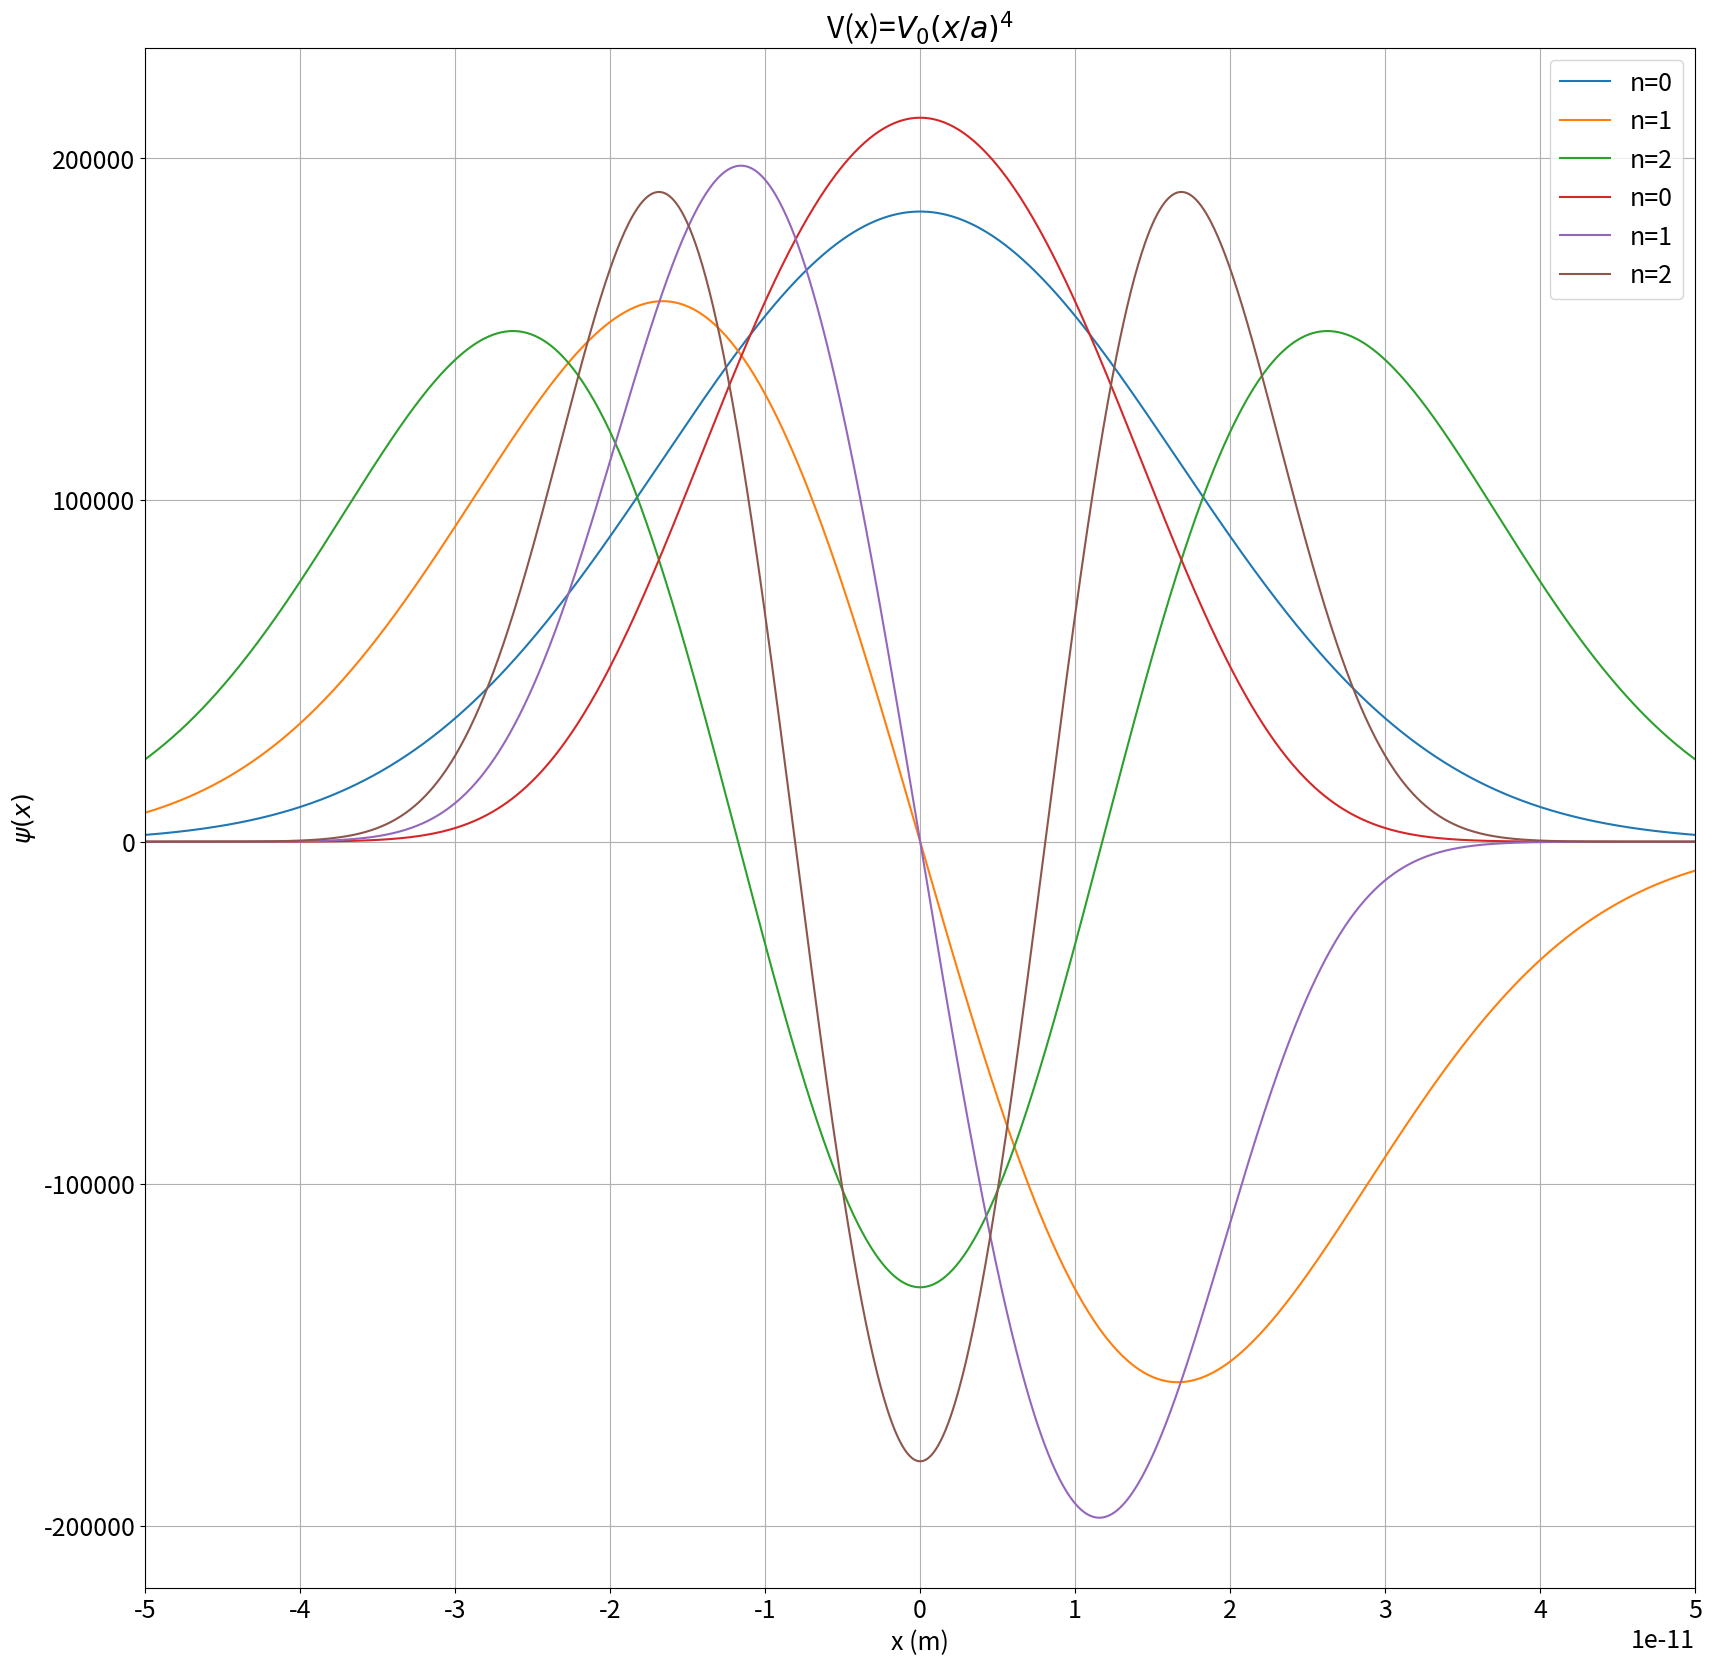

Write the Python code that produced this figure.
import numpy as np
from scipy import constants
import matplotlib.pyplot as plt

plt.rcParams.update({'font.size': 18})
plt.rcParams["figure.figsize"] = (20,20)

V0=50
a=1e-11
hbar=constants.hbar
e=constants.e
m=constants.m_e
gamma=2*m*e*V0*a*a/(hbar*hbar)

n=3
eps=2**-20
h=2**-7
xr=[-10*a,10*a]

def rk4_step(g,x,h,E,n,f):
    k0=f(g,x,n,E)
    k1=f(g+0.5*h*k0,x+0.5*h,n,E)
    k2=f(g+0.5*h*k1,x+0.5*h,n,E)
    k3=f(g+h*k2,x+h,n,E)
    gf = g + h*(k0+2*k1+2*k2+k3)/6
    return gf,x+h

def rk4(g0,xr,h,f,n,E):
    N=int(round(1+(xr[1]-xr[0])/h))
    g,x=np.empty([N,2]),np.empty(N)
    g[0],x[0]=g0,xr[0]
    for i in range(1,N):
        g[i],x[i]=rk4_step(g[i-1],x[i-1],h,E,n,f)
    return g,x

def f(r,x,n,E):
    f_psi=r[1]
    f_derivative=gamma*(x**(2*n) - E)*r[0]
    return np.array([f_psi,f_derivative])

def secant_root(x,f,eps):
    while(abs(x[1]-x[0])>=eps/2):
        y=[f(x[0]),f(x[1])]
        m=(y[1]-y[0])/(x[1]-x[0])
        x = x[1],x[1]-y[1]/m
    return x[1]

def normalising_factor(psi,xr,norm):
    total=0
    length=xr[1]-xr[0]
    N=len(psi)-1
    g=np.multiply(psi,psi)
    for i in range(1,N-1,2):
        total+=4*g[i]+2*g[i+1]
    total+=g[0]+4*g[N-1]+g[N]
    total*=length/(3*N)
    return (a*total/norm)**0.5

def phi(E,xr,n):
    phi0=[0,2**-52]
    g,x=rk4(phi0,xr,h,f,n,E)
    return g,x

def solution(Er,xr,n,eps,m):
    xr = xr[0]/a,xr[1]/a
    def boundary_value(E):
        g,x=phi(E,xr,n)
        y=g[:,0]
        z=g[:,1]
        N=len(y)
        if(m%2==0):
            return z[N-1]
        return y[N-1]
    
    Er = Er[0]/V0,Er[1]/V0
    E=secant_root(Er,boundary_value,eps)
    y,x_half=phi(E,xr,n)
    g=y[:,0]
    N=len(g)
    g=g/normalising_factor(g,[xr[0],0],0.5)
    psi=np.empty(2*N-1)
    psi[0:N]=g
    x=np.empty(2*N-1)
    x[0:N]=x_half   
    if(m%2==0):
        psi[N-1:2*N-1]=g[::-1]
    else:
        psi[N-1:2*N-1]=-g[::-1]
    x[N-1:2*N-1]=-x_half[::-1]
    return psi,a*x,E*V0

E=np.empty([n])
osc=["Harmonic","Anharmonic"]

xr=[-10*a,0]

for j in range(2):
    k=j+1
    Ec=gamma**(-k/(k+1))*V0
    E0=Ec
    psi,x,E[0]=solution([E0,E0+Ec],xr,k,eps,0)
    N=len(x)
    plt.plot(x,psi,label='n=0')
    E0=3*E[0]
    print("For "+osc[j]+" oscillator,")
    print('Ground state energy = %.3f eV'%(E[0]))
    for i in range(1,n):
        psi,x,E[i]=solution([E0,E0+Ec],xr,k,eps,i)
        E0=2*E[i]-E[i-1]
        plt.plot(x,psi,label='n='+str(i))
        diff=E[i]-E[i-1]
        print('E = %.3f eV for n = %i ; E_%i - E_%i = %.3f eV'%(E[i],i,i,i-1,diff))
    print('\n')
    plt.gca().legend()
    plt.grid(True,"both")
    if(j==1):
        xlimit=[-5*a,5*a]
    else:
        xlimit=[-10*a,10*a]
    plt.xlim(xlimit)
    plt.xticks(np.linspace(xlimit[0],xlimit[1],11))
    plt.xlabel('x (m)')
    plt.ylabel('$\psi(x)$')
    plt.title("V(x)=$V_0 (x/a)^"+str(2*k)+"$")
    plt.savefig(str(osc[j])+'_oscillator.png')
    plt.show()
